Run: headless pygame with SDL's dummy video driver; simulated clock (each Clock.tick advances the game by its frame time, no real sleeping); random seed 0; keys injected as events and as key.get_pressed() state; mouse plan: one left click at the window centre at the start of phase 2, then a move to the lower-right quarter at the start of phase 3.
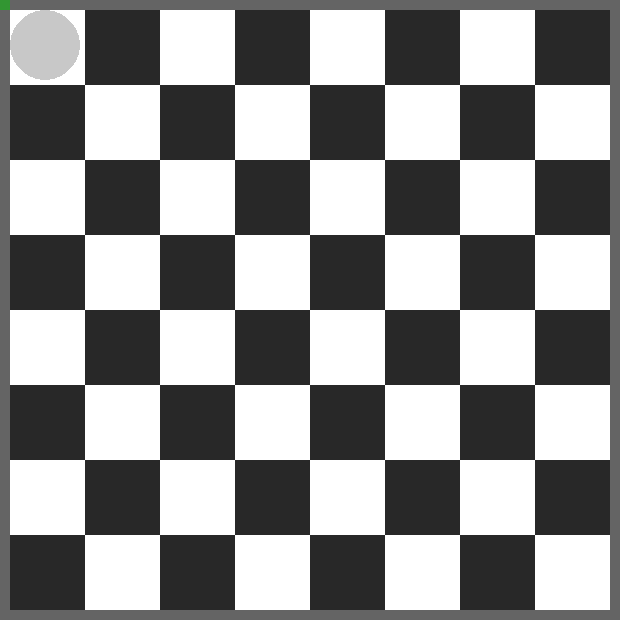
Frame 1 of 4 · flips 1–60 · no input
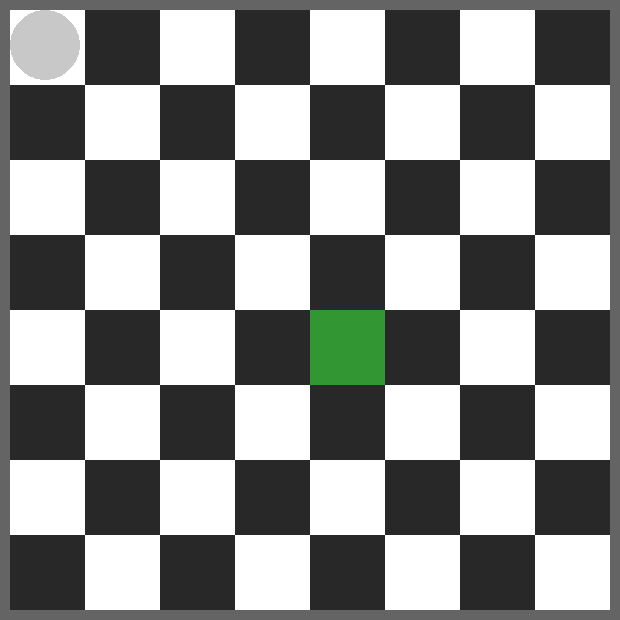
Frame 2 of 4 · flips 61–180 · clicked the window centre · tapped SPACE, RETURN · held RIGHT (→), D
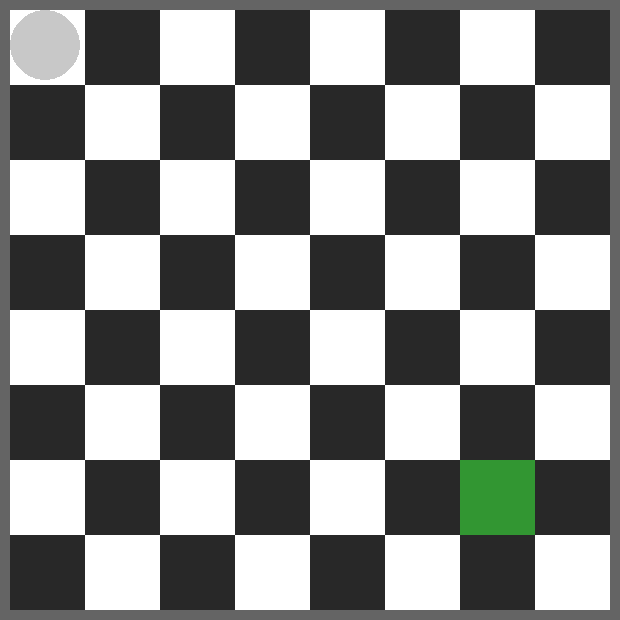
Frame 3 of 4 · flips 181–300 · moved the mouse to the lower-right quarter · held DOWN (↓), S
Frame 4 of 4 · flips 301–420 · held LEFT (←), A, UP (↑), W · screen unchanged from frame 3, image omitted

The pygame program that drew these frames:

from random import randint
import pygame
import math


def rounddown(x):
    return int(math.floor(x / 75.0)) * 75


def DrawBoard(pieces):
    pygame.draw.rect(win, (255, 255, 255), (10, 10, 600, 600))
    for y in range(8):
        if y % 2 != 0:
            mod = 0
        else:
            mod = 75
        for x in range(4):
            pygame.draw.rect(win, (40, 40, 40), (10 + mod + (x*150), 10 + (y*75), 75, 75))

    # for obj in pieces:
    pygame.draw.circle(win, (200, 200, 200), (45, 45), 35)

    mousepos = pygame.mouse.get_pos()

    pygame.draw.rect(win, (50, 150, 50), (10 + (rounddown(mousepos[0]-10)), 10 + (rounddown(mousepos[1]-10)), 75, 75))

    return None


pygame.init()
bg_colour = (100, 100, 100)

pygame.font.init()
titlefont = pygame.font.SysFont('lucidaconsole', 70)
selecfont = pygame.font.SysFont('lucidaconsole', 20)
bfont = pygame.font.SysFont('lucidaconsole', 40)

win = pygame.display.set_mode((620, 620))
pygame.display.set_caption('Chess')
clock = pygame.time.Clock()

# ////////////////////////////////////////////////////////////////////////////////////////////////////////////////////
# /////////////////////////////////////////////////// Setup Screen ///////////////////////////////////////////////////
pieces = {'wp1': [0, 1], 'wp2': [1, 1], 'wp3': [2, 1], 'wp4': [3, 1], 'wp5': [4, 1], 'wp6': [5, 1], 'wp7': [6, 1],
          'wp8': [7, 1]}
while True:
    for event in pygame.event.get():
        if event.type == pygame.QUIT:
            quit()

    # ==================== GRAPHICS DRAWING ====================
    win.fill(bg_colour)
    DrawBoard(pieces)
    # =========================================================
    pygame.display.update()
    clock.tick(20)
